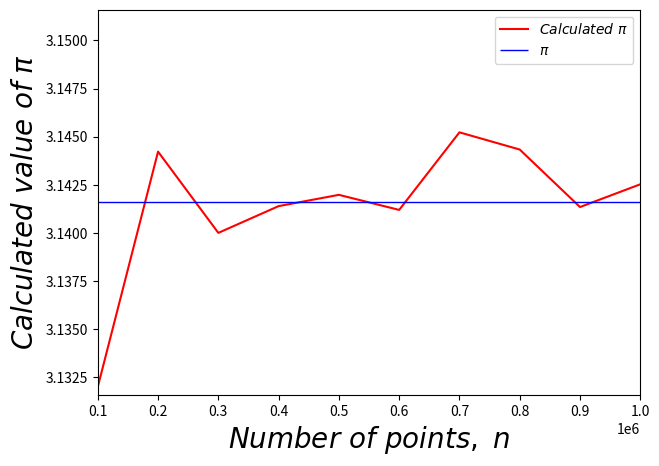

The script that saved this image:
"""
 Value of Pi

 Let Circle and square, having center at origin ( 0, 0 )
 with circle radius 1 unit, and square with side of 2 units
 
        2 units
   |_____________|  
    _____________
   |    / ' \    | 
   |  /'     '\  |
   |/'    ._____\|
   |\    0,0    /|
   | '\       /' |
   |____\_._/____|
           ______
          |      |
           1 unit

 a ^ b means a to power of b
 Then
 Area of circle = π * r^2 = π * 1^2 = π * 1 = π  
 Square = side ^ 2 = 2 ^ 2 = 4
 
 Hence,
       4 * Area of circle / Area of square = 4 * π / 4 = π  

 Consider uniformly distributed points on the circle and square 
 As the number of points increase, they cover more of area
 For large number of points, entire circle, square will be covered
 
 So ratio of number of points should approach ratio of area:
     number of points in circle / points in square  = 
          area of circle / area of square 
 Then,  
     4 * number of points in circle / points in square = π 

 For sufficiently large n
 4 * number of points in circle / square = π 
 
 ( Law of large numbers )

 Since square and circle have same center and are symmetrical
 If we consider only the first quadrant, 
   that is points in ( [ 0 , 1 ] , [ 0 , 1 ] )
 then following would still hold
     ( 1/4  * number of points in circle ) /  ( 1/4  * points in square ) = 
          ( 1/4  * area of circle ) / ( 1/4  * area of square ) 
 then,  
  4 * ( 1/4  * number of points in circle ) / ( 1/4  * square ) = π  
  
  4 * number of points in circle / square = π  
      _______
     |``\    |
     |   `\  |
     |_____'\|
      ______
     |      |
      1 unit

 For any point ( x, y ) in ( [ 0 , 1 ] , [ 0 , 1 ] ) will 
 belong to square
 and will belong to circle if x^2 + y^2 <= 1 = radius   
 following Eudlid distance ( x - 0 )^2 + ( y - 0 )^2
                               origin        origin ( 0, 0 )

 If n are the number of points in ( [ 0 , 1 ] , [ 0 , 1 ] )
   ratio = 4 * number of points in circle / square  
   
   as n increases, ratio approaches pi     
   
"""

import random

import matplotlib.pyplot as plt

from pylab import rcParams

rcParams['figure.figsize'] = 7,5

import numpy as np

from matplotlib import cm

def generateUniformNRandomPoints( numberOfPoints ):
    
    points = []
    
    for i in range(numberOfPoints):
        x , y = random.uniform( 0, 1) , random.uniform( 0, 1)
        points.append( ( x , y ) ) 
        
    return points

def calculatePi( numberOfPoints , points ):
    
    pointsInTheUnitRadiusCircle = 0
    """ for point in points """
    for (x, y) in points: 
        if x ** 2 + y ** 2 <= 1 :
            pointsInTheUnitRadiusCircle += 1
            """pointsInTheUnitRadiusCircle = pointsInTheUnitRadiusCircle + 1"""
            
    pi = 4.0 * pointsInTheUnitRadiusCircle / numberOfPoints
    
    return pi

def calculatePiForNPoints( fromNumberOfPoints, toNumberOfPoints, 
                          stepIncrement ):
    
    numberOfPoints = [ ]      
    calculatedPi = [ ]
    
    for nPoints in range( fromNumberOfPoints , toNumberOfPoints, 
                                stepIncrement ):
        
        numberOfPoints.append( nPoints )
        
        points = generateUniformNRandomPoints( nPoints )  
        
        """
        To visualize distribution of points, call
        
        viewDistribution( points )
        
        """        
        pi = calculatePi( nPoints, points )
        
        calculatedPi.append( pi )
        
        
    return numberOfPoints, calculatedPi


def plotCalculatedVsActualPi( numberOfPoints , calculatedPi ):
    
    plt.plot(numberOfPoints, calculatedPi,'r-',label=r'$ Calculated\ π$')
    
    plt.hlines( y = np.pi , xmin=fromNumberOfPoints, label=r'$ π $',
           xmax=toNumberOfPoints, linewidth=1, color='b')
    
    plt.axhline(0, color='k') # draw hor axis
    plt.axvline(0, color='k') # draw vertical axis
    
    plt.xlim(fromNumberOfPoints,toNumberOfPoints)
    plt.ylim( np.pi - 0.01 , np.pi  + 0.01 )
    
    plt.xlabel(r'$Number\ of\ points,\ n $', fontsize=20)
    plt.ylabel(r'$Calculated\ value\ of\ π$', fontsize=20)
    
    plt.legend( )
    plt.show()
    

def viewDistribution( points ):
    
    x = []
    y = []
    
    for ( xCord, yCord ) in points:
        x.append( xCord )
        y.append( yCord )
        
    plt.hist( x )
    plt.xlabel('x co-ordinate values')
    plt.ylabel('Count of x')
    plt.show()
    
    plt.hist( y )
    plt.xlabel('y co-ordinate values')
    plt.ylabel('Count of y')
    plt.show()            
    
    """
    Stackoverflow:     https://stackoverflow.com/questions/8437788/
    how-to-correctly-generate-a-3d-histogram-using-numpy-or-matplotlib-
    built-in-func
    """    
    x = np.array( x )   #turn x,y data into numpy arrays
    y = np.array( y )
    
    fig = plt.figure()          #create a canvas, tell matplotlib it's 3d
    ax = fig.add_subplot(111, projection='3d')
    
    #make histogram stuff - set bins - choose 10x10
    hist, xedges, yedges = np.histogram2d(x, y, bins=(10,10))
    xpos, ypos = np.meshgrid(xedges[:-1]+xedges[1:], yedges[:-1]+yedges[1:])
    
    xpos = xpos.flatten()/2.
    ypos = ypos.flatten()/2.
    zpos = np.zeros_like (xpos)
    
    dx = xedges [1] - xedges [0]
    dy = yedges [1] - yedges [0]
    dz = hist.flatten()
    
    cmap = cm.get_cmap('jet') # colormap
    max_height = np.max(dz)   # get range of colorbars to normalize
    min_height = np.min(dz)
    
    # scale each z to [0,1], and get their rgb values
    rgba = [cmap((k-min_height)/max_height) for k in dz] 
    
    ax.bar3d(xpos, ypos, zpos, dx, dy, dz, color=rgba, zsort='average')
    
    plt.title(" Histogram of points (x, y) distributed in 10 x 10 bins ")
    plt.xlabel(" x co-ordinate ")
    plt.ylabel(" y co-ordinate ")
    
    plt.show()
        


if __name__ == "__main__":
    
    fromNumberOfPoints = 10**5  
    """ To view single example of distribution keep toNumberOfPoints = 10**5"""
    toNumberOfPoints = 10**6    
    stepIncrement = 10**5
    
    numberOfPoints , calculatedPi = calculatePiForNPoints ( fromNumberOfPoints, 
                toNumberOfPoints + stepIncrement, stepIncrement )
    
    plotCalculatedVsActualPi( numberOfPoints , calculatedPi )
    
    
    
def plotRootOfSquareError( numberOfPoints , calculatedPi ):
    
    rootOfSquaredError = [] 
    
    for calculatedPiValue in calculatedPi:
        
        squareError = ( np.pi - calculatedPiValue )**2
        
        rootOfSquaredError.append( np.sqrt( squareError ) ) 
        
    
    plt.plot(numberOfPoints, rootOfSquaredError,'r-',
             label=r'$ \sqrt{ (π - calculated\ π )^2 } $')
    

    
    plt.xlim(fromNumberOfPoints,toNumberOfPoints)
    
    plt.xlabel(r'$Number\ of\ points,\ n $', fontsize=20)
    plt.ylabel(r'$Root\ of\ squared\ error$', fontsize=20)
    
    plt.legend( )
    plt.show()
    
    
